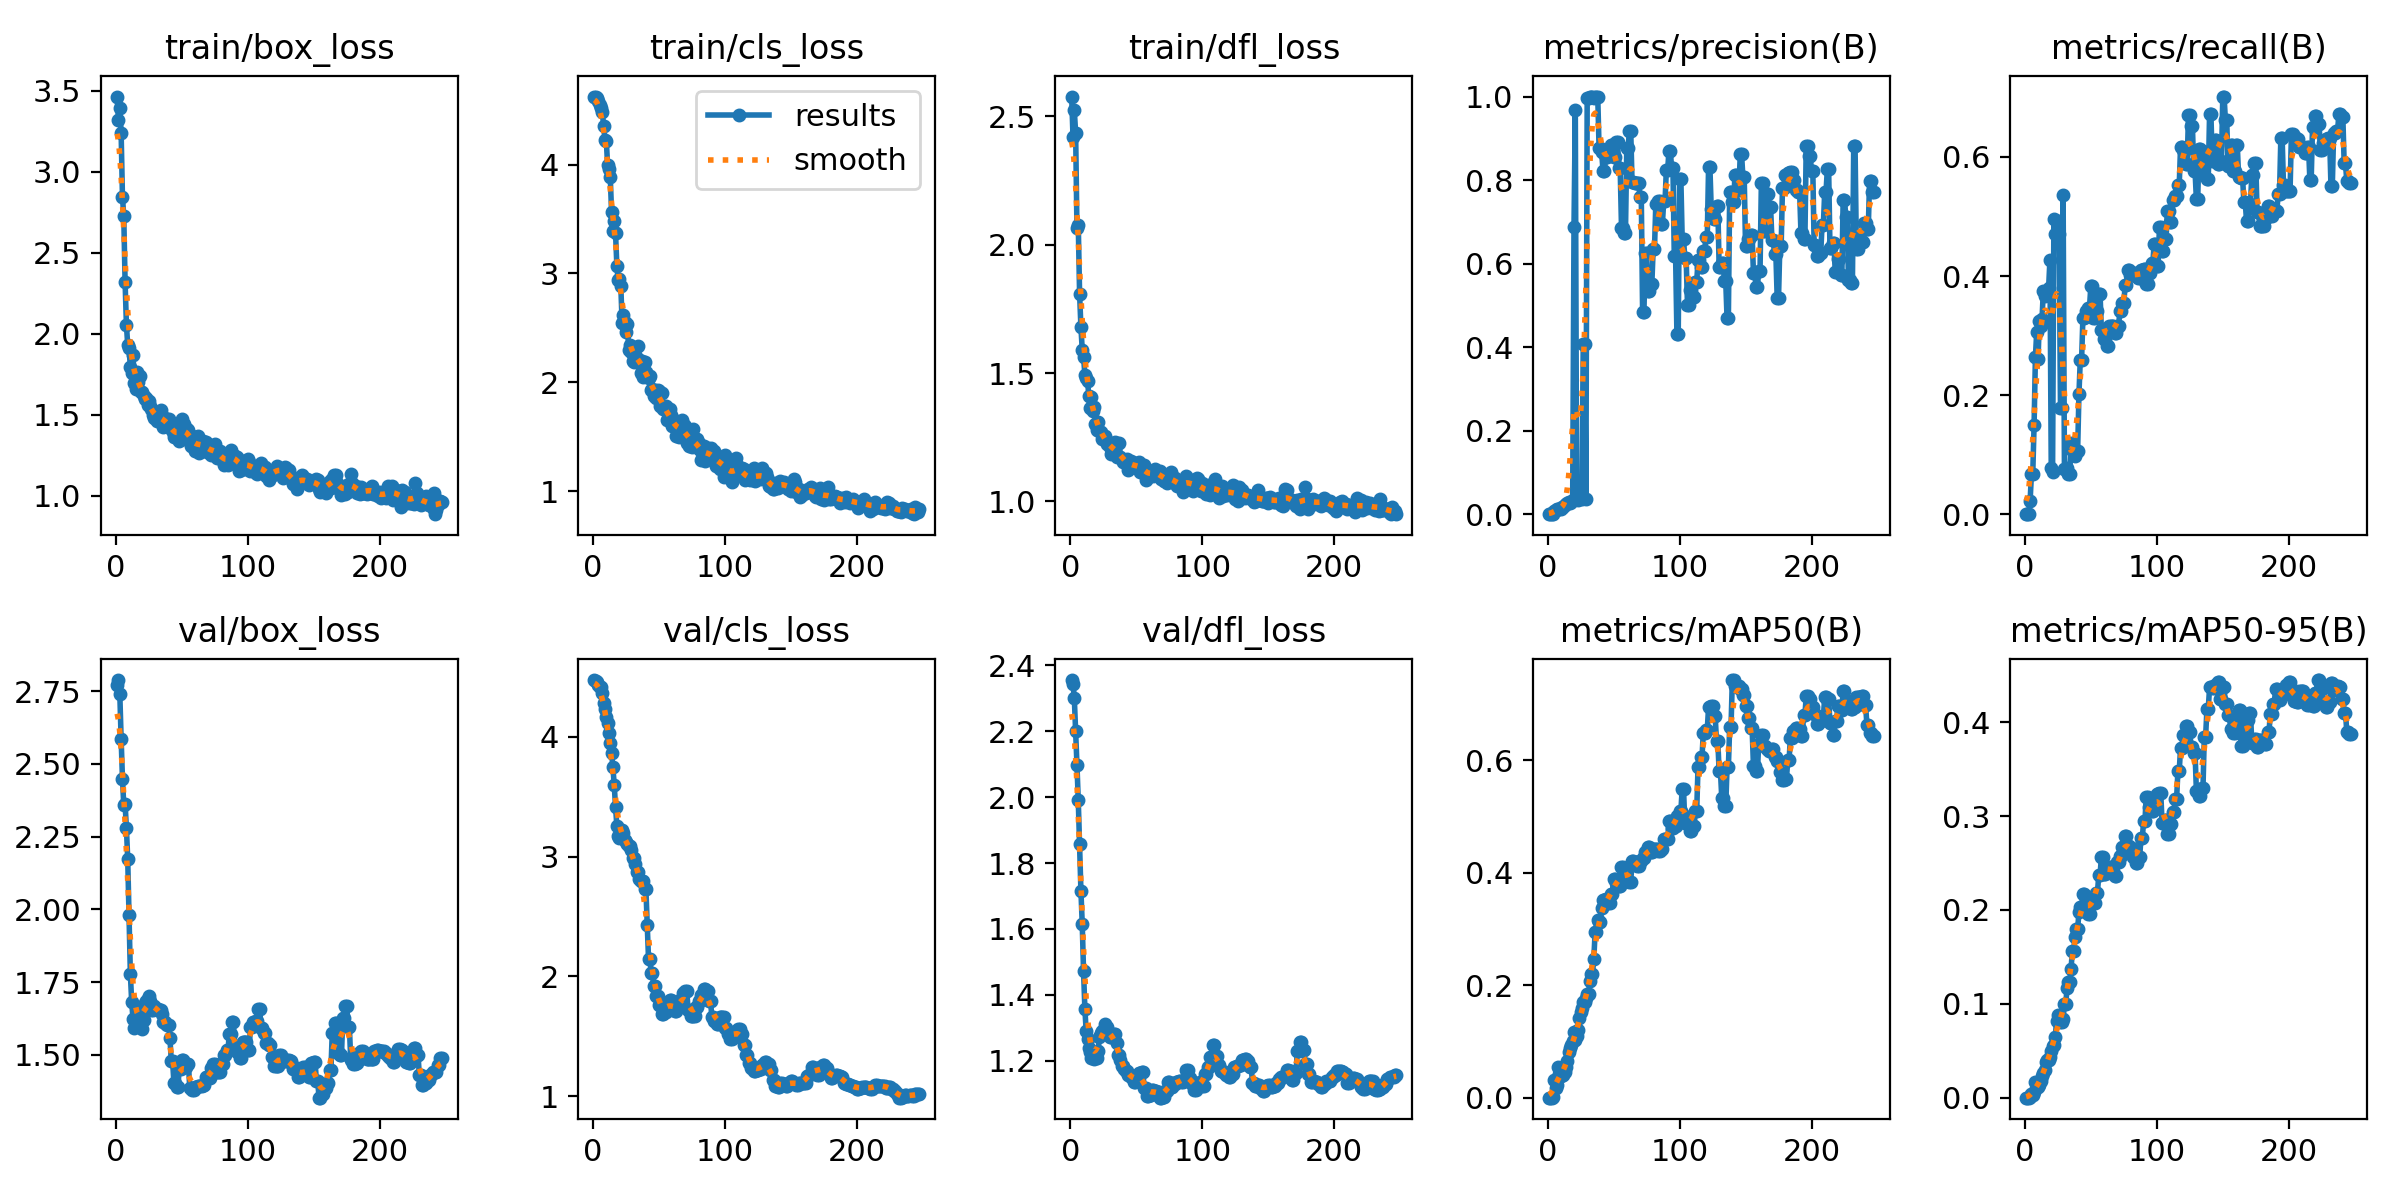

Values plotted in this chart, from the file beside it:
epoch, train/box_loss, train/cls_loss, train/dfl_loss, metrics/precision(B), metrics/recall(B), metrics/mAP50(B), metrics/mAP50-95(B), val/box_loss, val/cls_loss, val/dfl_loss, lr/pg0, lr/pg1, lr/pg2
1, 3.463, 4.624, 2.578, 0, 0, 0, 0, 2.773, 4.474, 2.356, 6.25e-06, 6.25e-06, 6.25e-06
2, 3.319, 4.626, 2.421, 0, 0, 0, 0, 2.789, 4.466, 2.344, 1.8713e-05, 1.8713e-05, 1.8713e-05
3, 3.394, 4.612, 2.524, 0, 0, 0, 0, 2.74, 4.455, 2.301, 3.1126e-05, 3.1126e-05, 3.1126e-05
4, 3.24, 4.586, 2.436, 0.00125, 0.02273, 0.00081, 0.00024, 2.587, 4.429, 2.201, 4.349e-05, 4.349e-05, 4.349e-05
5, 2.845, 4.548, 2.066, 0.00853, 0.06818, 0.03148, 0.00415, 2.45, 4.418, 2.099, 5.5805e-05, 5.5805e-05, 5.5805e-05
6, 2.725, 4.521, 2.078, 0.00946, 0.06818, 0.0176, 0.00335, 2.359, 4.419, 1.99, 6.8069e-05, 6.8069e-05, 6.8069e-05
7, 2.32, 4.479, 1.809, 0.01196, 0.15, 0.02223, 0.00621, 2.363, 4.365, 1.858, 8.0285e-05, 8.0285e-05, 8.0285e-05
8, 2.056, 4.352, 1.68, 0.0121, 0.2636, 0.05456, 0.01619, 2.28, 4.282, 1.717, 9.2451e-05, 9.2451e-05, 9.2451e-05
9, 1.929, 4.23, 1.592, 0.01218, 0.3068, 0.04151, 0.01114, 2.172, 4.232, 1.616, 0.0001046, 0.0001046, 0.0001046
10, 1.914, 4.222, 1.564, 0.01207, 0.2614, 0.03893, 0.01136, 1.981, 4.167, 1.472, 0.0001166, 0.0001166, 0.0001166
11, 1.792, 3.993, 1.494, 0.01693, 0.325, 0.04091, 0.014, 1.778, 4.113, 1.358, 0.0001287, 0.0001287, 0.0001287
12, 1.759, 3.959, 1.48, 0.0174, 0.3159, 0.03965, 0.01769, 1.681, 4.029, 1.289, 0.0001406, 0.0001406, 0.0001406
13, 1.871, 3.886, 1.471, 0.02092, 0.3273, 0.04632, 0.02274, 1.624, 3.952, 1.265, 0.0001525, 0.0001525, 0.0001525
14, 1.699, 3.561, 1.412, 0.02485, 0.375, 0.05441, 0.02605, 1.591, 3.865, 1.238, 0.0001644, 0.0001644, 0.0001644
15, 1.662, 3.392, 1.364, 0.02612, 0.3659, 0.06601, 0.02993, 1.602, 3.748, 1.228, 0.0001762, 0.0001762, 0.0001762
16, 1.762, 3.485, 1.405, 0.02827, 0.3682, 0.08163, 0.03829, 1.599, 3.598, 1.209, 0.000188, 0.000188, 0.000188
17, 1.703, 3.369, 1.353, 0.0277, 0.375, 0.08869, 0.04011, 1.661, 3.417, 1.207, 0.0001997, 0.0001997, 0.0001997
18, 1.739, 3.072, 1.367, 0.02901, 0.3795, 0.0932, 0.04063, 1.659, 3.257, 1.207, 0.0002114, 0.0002114, 0.0002114
19, 1.639, 2.937, 1.303, 0.03401, 0.4273, 0.1008, 0.04386, 1.63, 3.173, 1.215, 0.000223, 0.000223, 0.000223
20, 1.64, 2.944, 1.276, 0.6868, 0.07727, 0.1158, 0.0497, 1.588, 3.159, 1.209, 0.0002346, 0.0002346, 0.0002346
21, 1.619, 2.887, 1.308, 0.9688, 0.07045, 0.1025, 0.05455, 1.618, 3.167, 1.229, 0.0002461, 0.0002461, 0.0002461
22, 1.595, 2.54, 1.274, 0.03585, 0.4955, 0.1091, 0.05575, 1.678, 3.225, 1.273, 0.0002576, 0.0002576, 0.0002576
23, 1.602, 2.614, 1.272, 0.03512, 0.4704, 0.1208, 0.06433, 1.685, 3.194, 1.285, 0.000269, 0.000269, 0.000269
24, 1.561, 2.557, 1.245, 0.0399, 0.4932, 0.1423, 0.08133, 1.692, 3.141, 1.291, 0.0002804, 0.0002804, 0.0002804
25, 1.583, 2.458, 1.253, 0.03976, 0.4932, 0.152, 0.08755, 1.701, 3.124, 1.292, 0.0002917, 0.0002917, 0.0002917
26, 1.556, 2.538, 1.254, 0.03682, 0.4704, 0.1599, 0.08145, 1.684, 3.109, 1.313, 0.000303, 0.000303, 0.000303
27, 1.536, 2.294, 1.238, 0.4076, 0.1788, 0.1692, 0.0807, 1.655, 3.085, 1.302, 0.0003142, 0.0003142, 0.0003142
28, 1.497, 2.346, 1.224, 0.4076, 0.1788, 0.1692, 0.0807, 1.655, 3.085, 1.302, 0.0003254, 0.0003254, 0.0003254
29, 1.481, 2.274, 1.224, 0.0373, 0.5364, 0.1777, 0.08356, 1.668, 3.053, 1.284, 0.0003365, 0.0003365, 0.0003365
30, 1.507, 2.194, 1.212, 0.9973, 0.07551, 0.1834, 0.09983, 1.659, 2.988, 1.271, 0.0003476, 0.0003476, 0.0003476
31, 1.465, 2.189, 1.186, 0.9973, 0.07551, 0.1834, 0.09983, 1.659, 2.988, 1.271, 0.0003586, 0.0003586, 0.0003586
32, 1.487, 2.246, 1.224, 1, 0.07759, 0.207, 0.1173, 1.659, 2.937, 1.277, 0.0003696, 0.0003696, 0.0003696
33, 1.491, 2.226, 1.2, 1, 0.06721, 0.22, 0.1229, 1.655, 2.868, 1.283, 0.0003805, 0.0003805, 0.0003805
34, 1.532, 2.333, 1.23, 1, 0.06721, 0.22, 0.1229, 1.655, 2.868, 1.283, 0.0003914, 0.0003914, 0.0003914
35, 1.469, 2.207, 1.173, 0.9975, 0.1189, 0.246, 0.1373, 1.64, 2.813, 1.253, 0.0004022, 0.0004022, 0.0004022
36, 1.425, 2.081, 1.177, 0.9991, 0.1081, 0.2937, 0.1562, 1.612, 2.798, 1.216, 0.000413, 0.000413, 0.000413
37, 1.482, 2.2, 1.227, 0.9991, 0.1081, 0.2937, 0.1562, 1.612, 2.798, 1.216, 0.0004237, 0.0004237, 0.0004237
38, 1.467, 2.047, 1.175, 1, 0.0975, 0.316, 0.1711, 1.606, 2.793, 1.202, 0.0004344, 0.0004344, 0.0004344
39, 1.437, 2.182, 1.166, 0.8773, 0.1063, 0.312, 0.1797, 1.604, 2.731, 1.185, 0.000445, 0.000445, 0.000445
40, 1.477, 2.091, 1.153, 0.8773, 0.1063, 0.312, 0.1797, 1.604, 2.731, 1.185, 0.0004556, 0.0004556, 0.0004556
41, 1.43, 2.048, 1.161, 0.8662, 0.2015, 0.3363, 0.1975, 1.556, 2.426, 1.175, 0.0004662, 0.0004662, 0.0004662
42, 1.411, 2.035, 1.15, 0.8216, 0.2594, 0.3518, 0.2026, 1.479, 2.146, 1.167, 0.0004766, 0.0004766, 0.0004766
43, 1.391, 2.061, 1.163, 0.8216, 0.2594, 0.3518, 0.2026, 1.479, 2.146, 1.167, 0.0004871, 0.0004871, 0.0004871
44, 1.361, 1.927, 1.124, 0.8562, 0.3301, 0.3526, 0.2173, 1.404, 2.027, 1.156, 0.0004975, 0.0004975, 0.0004975
45, 1.426, 1.936, 1.148, 0.8562, 0.3301, 0.3526, 0.2173, 1.404, 2.027, 1.156, 0.0005078, 0.0005078, 0.0005078
46, 1.355, 1.875, 1.156, 0.8746, 0.3421, 0.3462, 0.203, 1.389, 1.917, 1.151, 0.0005181, 0.0005181, 0.0005181
47, 1.375, 1.933, 1.138, 0.8746, 0.3421, 0.3462, 0.203, 1.389, 1.917, 1.151, 0.0005283, 0.0005283, 0.0005283
48, 1.34, 1.853, 1.133, 0.8836, 0.3469, 0.3617, 0.1957, 1.45, 1.836, 1.135, 0.0005385, 0.0005385, 0.0005385
49, 1.426, 1.929, 1.136, 0.8836, 0.3469, 0.3617, 0.1957, 1.45, 1.836, 1.135, 0.0005486, 0.0005486, 0.0005486
50, 1.475, 1.915, 1.151, 0.8545, 0.3837, 0.3893, 0.207, 1.482, 1.757, 1.144, 0.0005587, 0.0005587, 0.0005587
51, 1.35, 1.778, 1.136, 0.8545, 0.3837, 0.3893, 0.207, 1.482, 1.757, 1.144, 0.0005631, 0.0005631, 0.0005631
52, 1.445, 1.899, 1.153, 0.8923, 0.3298, 0.3823, 0.2074, 1.459, 1.688, 1.163, 0.0005619, 0.0005619, 0.0005619
53, 1.372, 1.758, 1.114, 0.8923, 0.3298, 0.3823, 0.2074, 1.459, 1.688, 1.163, 0.0005606, 0.0005606, 0.0005606
54, 1.41, 1.762, 1.136, 0.8289, 0.3418, 0.377, 0.218, 1.468, 1.706, 1.165, 0.0005594, 0.0005594, 0.0005594
55, 1.409, 1.782, 1.137, 0.8289, 0.3418, 0.377, 0.218, 1.468, 1.706, 1.165, 0.0005582, 0.0005582, 0.0005582
56, 1.378, 1.652, 1.142, 0.6862, 0.3698, 0.4093, 0.2369, 1.387, 1.776, 1.117, 0.0005569, 0.0005569, 0.0005569
57, 1.306, 1.664, 1.085, 0.6862, 0.3698, 0.4093, 0.2369, 1.387, 1.776, 1.117, 0.0005557, 0.0005557, 0.0005557
58, 1.371, 1.753, 1.118, 0.6732, 0.31, 0.4012, 0.2566, 1.379, 1.805, 1.094, 0.0005545, 0.0005545, 0.0005545
59, 1.31, 1.7, 1.094, 0.6732, 0.31, 0.4012, 0.2566, 1.379, 1.805, 1.094, 0.0005532, 0.0005532, 0.0005532
60, 1.279, 1.594, 1.101, 0.8762, 0.2938, 0.3858, 0.2384, 1.389, 1.726, 1.097, 0.000552, 0.000552, 0.000552
... 187 more rows
